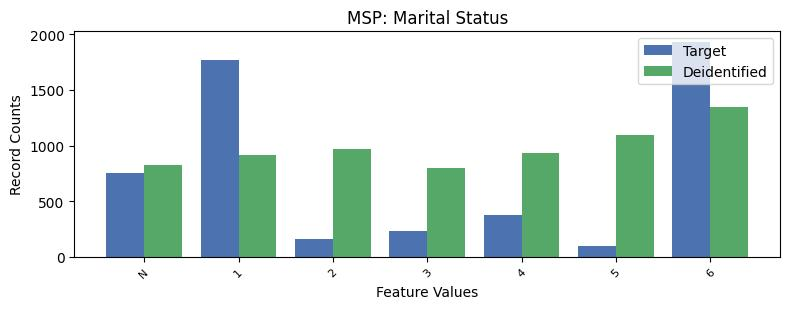

The table this chart was drawn from, first rows:
, MSP, count_target, count_deidentified
0, 6, 1930, 1344
1, 1, 1772, 917
2, -1, 753, 826
3, 4, 379, 937
4, 3, 234, 802
5, 2, 163, 970
6, 5, 95, 1098
